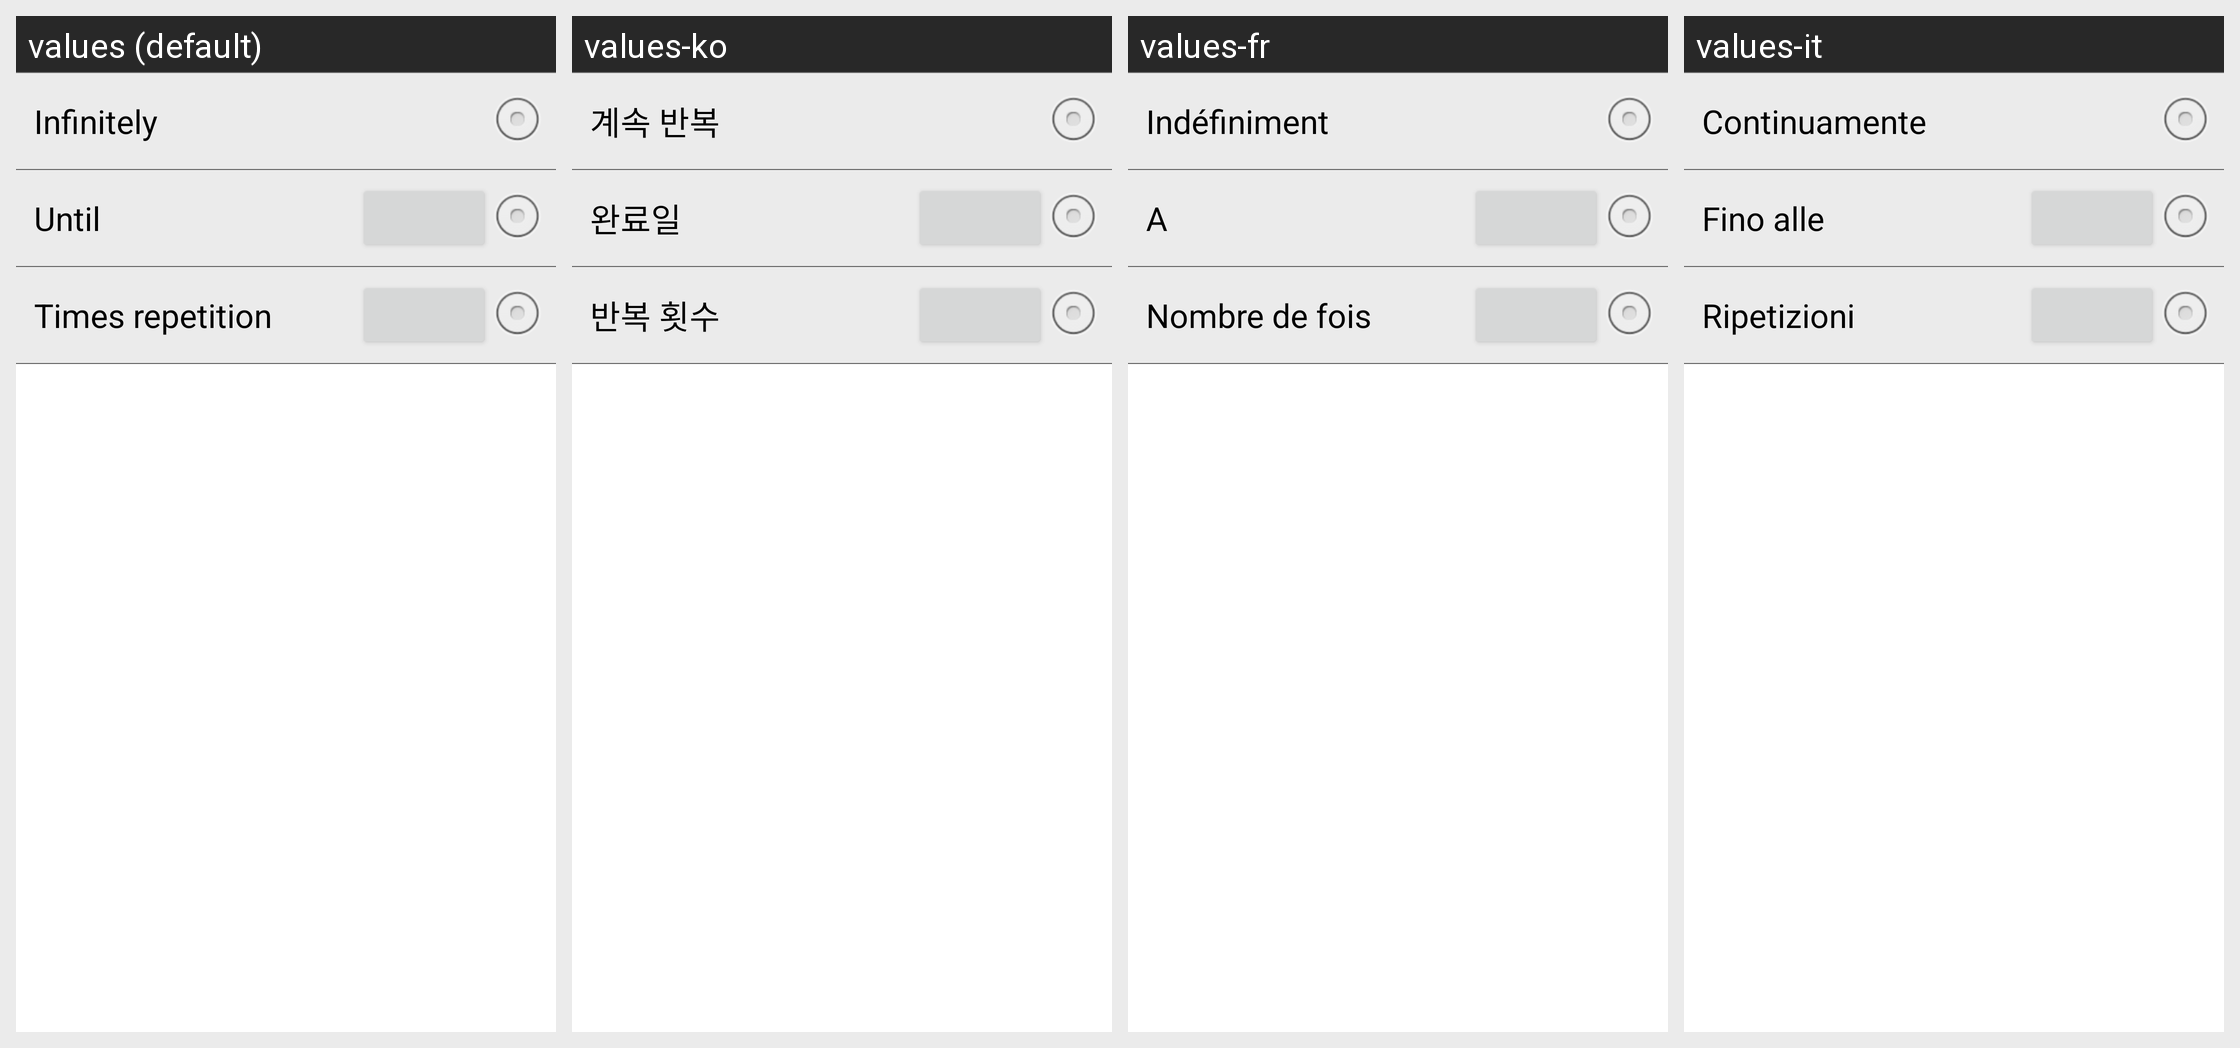

Locale-by-locale string values for the Android screen shown in this grid:
Android screen res/layout/repeat_duration.xml rendered under 4 locales, left to right: values (default), values-ko, values-fr, values-it. Device: Nexus 5 (rendered at 1080×1920; each locale shown at half size, 540×960, under a caption strip naming it); theme Theme.MaterialComponents.DayNight.NoActionBar.
Other locales in the repository, not shown: values-bg, values-ca, values-cs, values-da, values-de, values-el, values-en-rUS, values-es-rES, values-es-rUS, values-et, values-eu, values-fi, values-ga, values-gl, values-hr, values-hu, values-is, values-kk, values-lt, values-lv, values-mk, values-nb, values-nl, values-pl, values-pt, values-pt-rBR, values-pt-rPT, values-ro, values-ru, values-sk, values-sl, values-sr, values-sv, values-tr, values-uk, values-uz.
Strings drawn on this screen, with the default value and each locale's value (text and hints the layout hard-codes, and strings that could not be matched under every locale, appear in the picture but are not listed):

infinitely
  values: Infinitely
  values-ko: 계속 반복
  values-fr: Indéfiniment
  values-it: Continuamente

until
  values: Until
  values-ko: 완료일
  values-fr: A
  values-it: Fino alle

numberofdays
  values: Times repetition
  values-ko: 반복 횟수
  values-fr: Nombre de fois
  values-it: Ripetizioni
